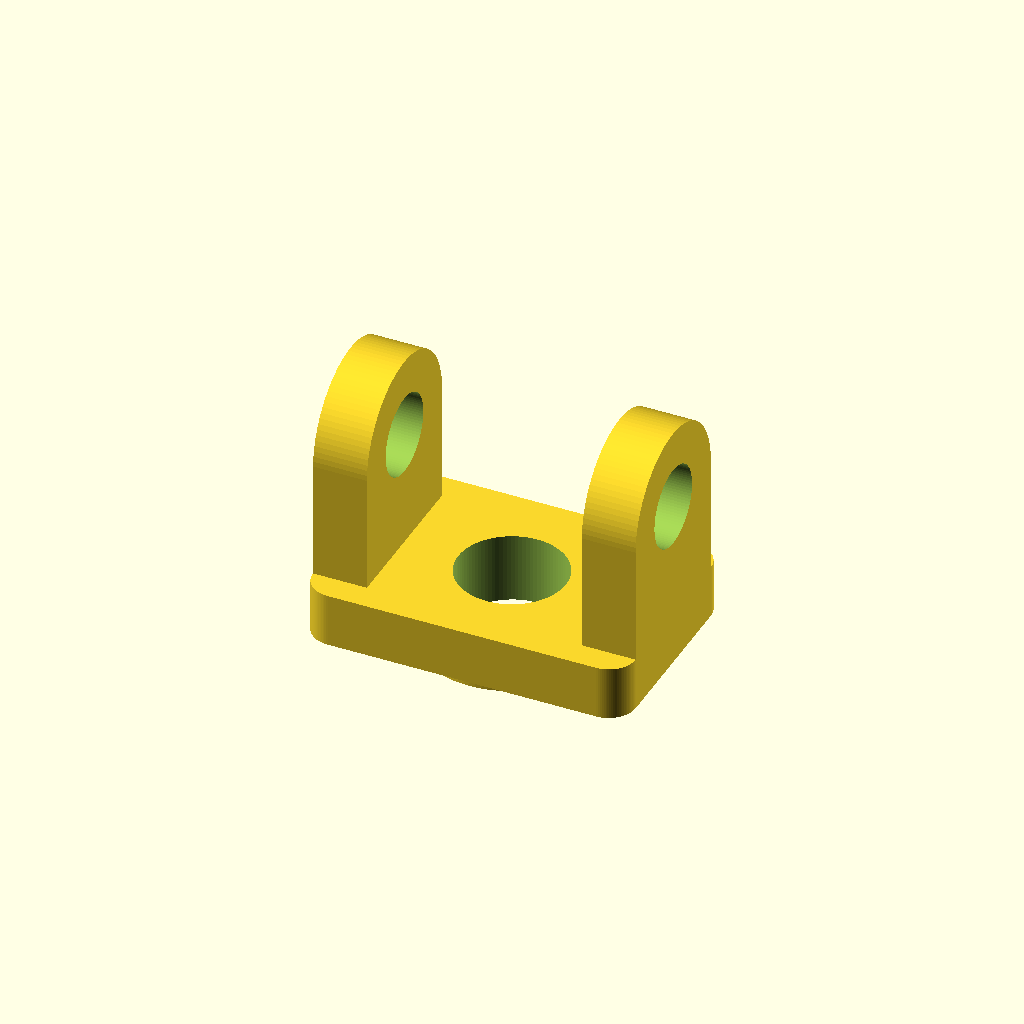
Cell 1 — every parameter at its default value.
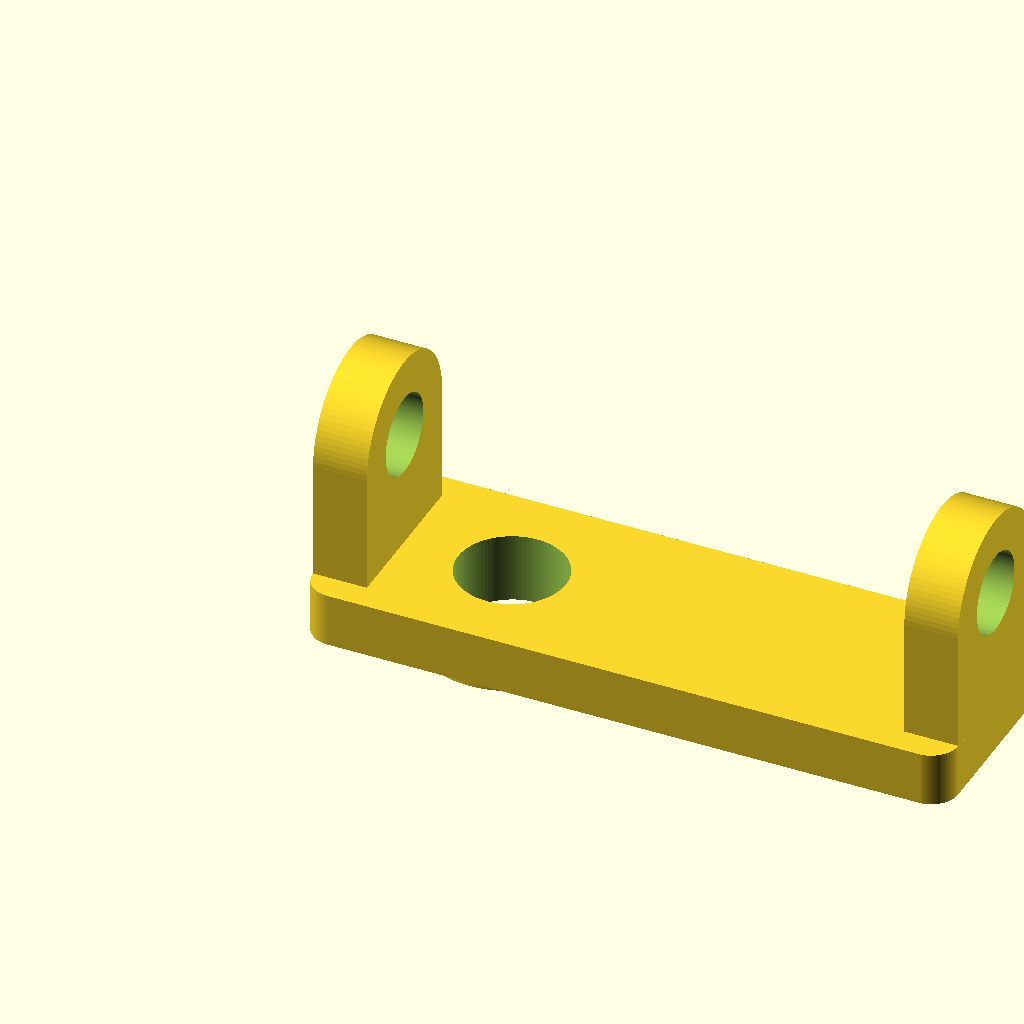
Cell 2: base_length = 1.5 (everything else at default).
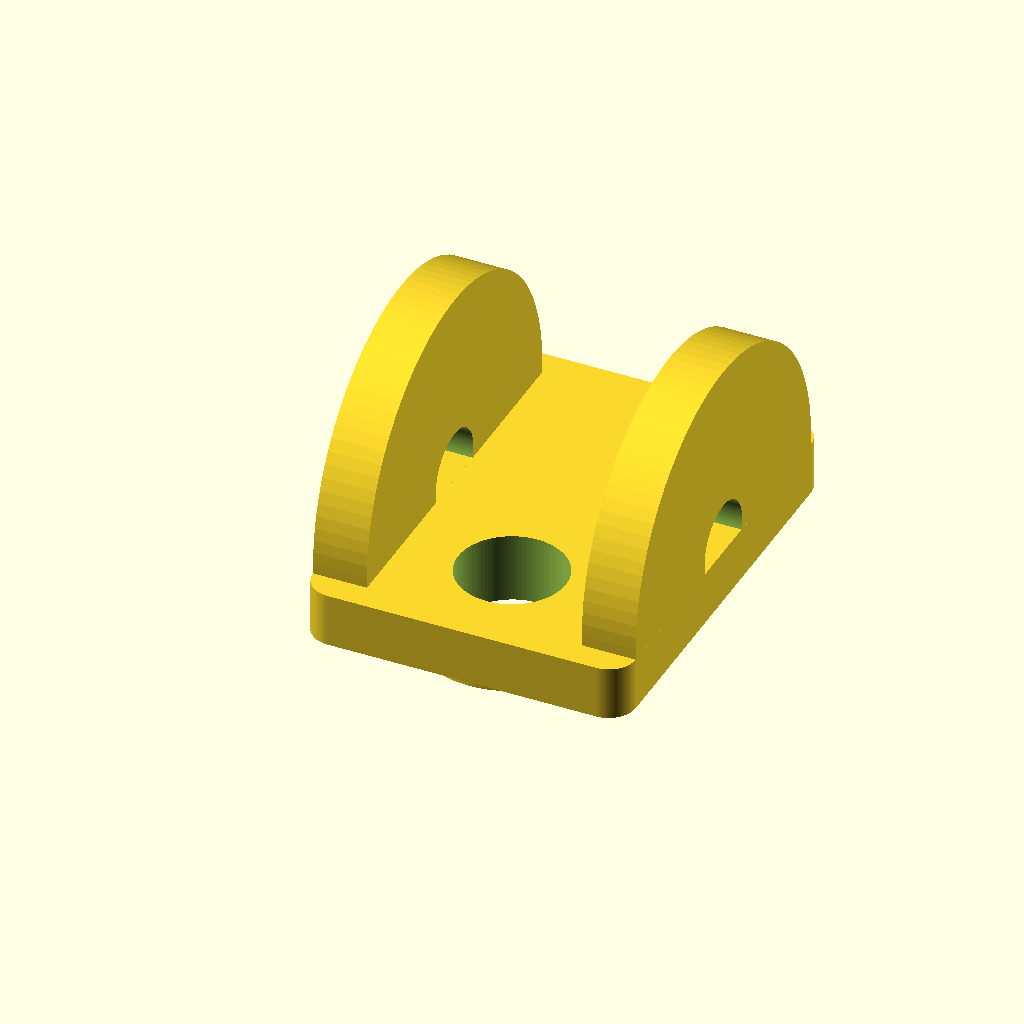
Cell 3: the same model with base_width = 1.
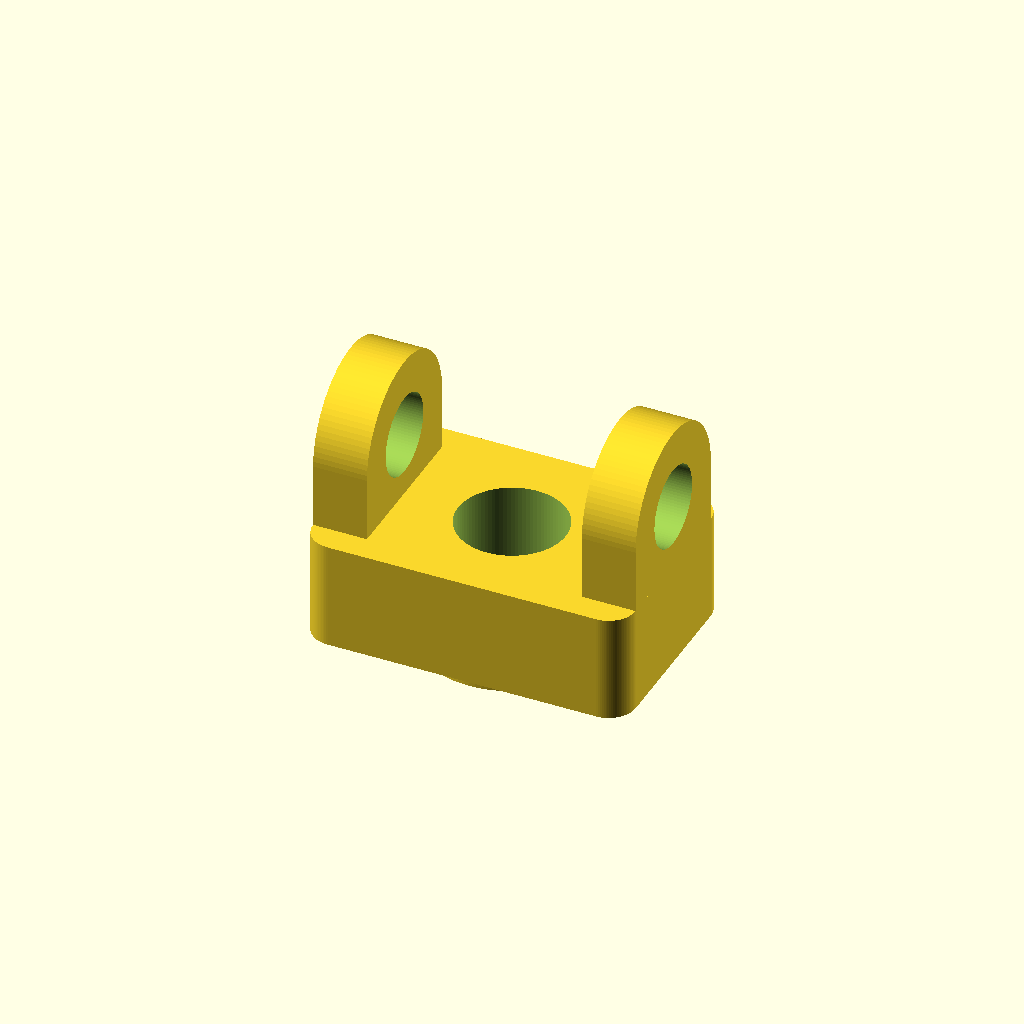
Cell 4 — base_height set to 0.25, the other parameters unchanged.
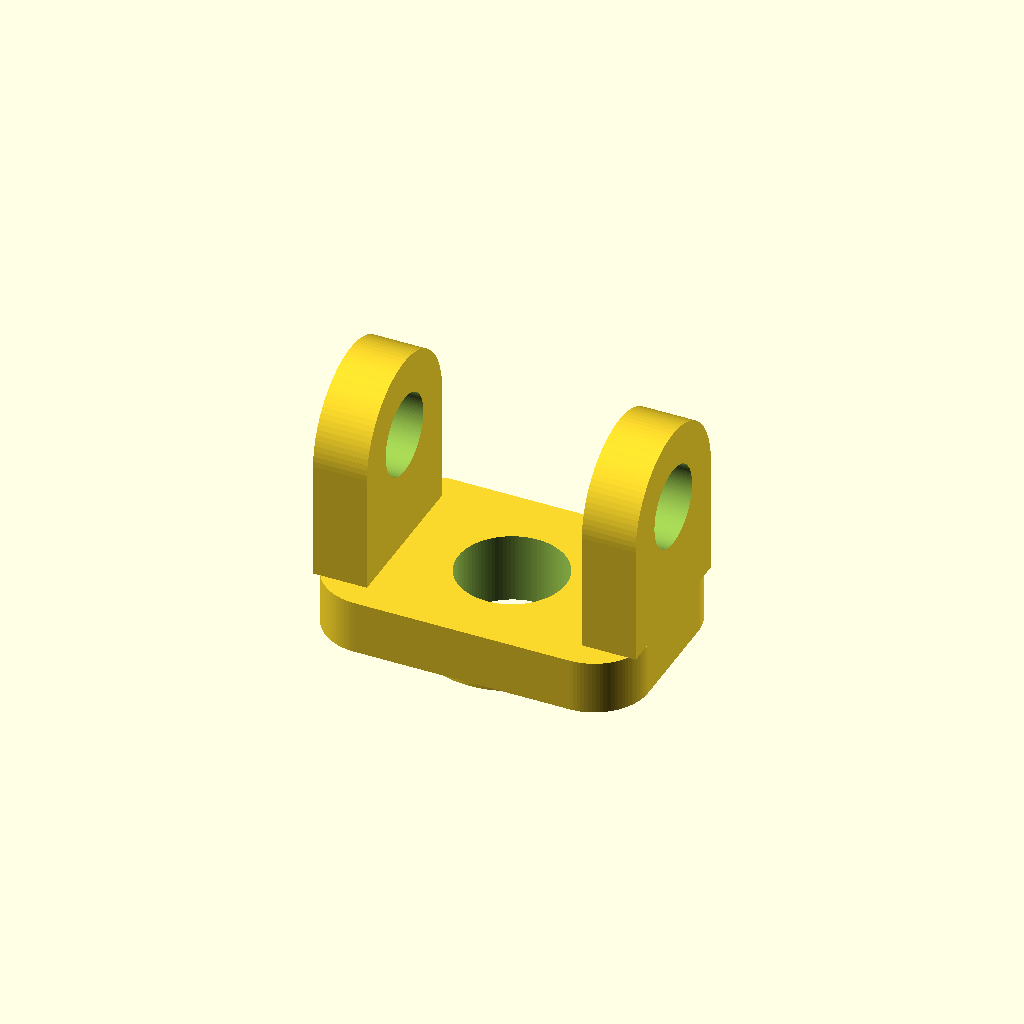
Cell 5: the same model with base_corner_radius = 0.125.
One fixed orthographic camera (rotation 55°, 0°, 25°; colour scheme Cornfield) for every cell.
Source of the model, projects/P3D-Bench/demo/runs/text2cad_0015_00155951_parametric_openscad_gpt55-reason/generated.scad:
// Parameters
$fn = 96;
eps = 0.0005;

// Base
base_length = 0.75;
base_width = 0.5;
base_height = 0.125;
base_corner_radius = 0.0625;

// Central through void
void_x = 0.375;
void_y = 0.25;
void_radius = 0.125;

// Underside annular collar
collar_depth = 0.0375;
collar_outer_radius = 0.2125;

// Upright rounded tabs
tab_length = 0.125;
tab_front_offset = 0.0625;
tab_back_offset = 0.0625;
tab_width = base_width - tab_front_offset - tab_back_offset;
tab_y0 = tab_front_offset;
tab_y1 = base_width - tab_back_offset;
tab_y_center = (tab_y0 + tab_y1) / 2;
tab_top_z = 0.5875;
tab_cap_radius = tab_width / 2;
tab_hole_radius = 0.0937;
tab_hole_z = tab_top_z - tab_cap_radius;
left_tab_x0 = 0;
right_tab_x0 = base_length - tab_length;
tab_arc_segments = 48;

// Rounded rectangle footprint
module rounded_rectangle_2d(l, w, r) {
    rr = min(r, min(l, w) / 2);
    if (rr > 0)
        translate([rr, rr])
            offset(r=rr)
                square([l - 2*rr, w - 2*rr], center=false);
    else
        square([l, w], center=false);
}

// Base plate
module base_plate() {
    linear_extrude(height=base_height, convexity=4)
        rounded_rectangle_2d(base_length, base_width, base_corner_radius);
}

// Solid collar body; central cut makes it annular
module underside_collar() {
    translate([void_x, void_y, -collar_depth])
        cylinder(h=collar_depth + eps, r=collar_outer_radius, center=false);
}

// Vertical circular through cut
module vertical_hole(x, y, r, z0, z1) {
    translate([x, y, z0])
        cylinder(h=z1 - z0, r=r, center=false);
}

// Horizontal circular cut through tab thickness
module x_axis_hole(x0, x1, y, z, r) {
    translate([(x0 + x1) / 2, y, z])
        rotate([0, 90, 0])
            cylinder(h=x1 - x0, r=r, center=true);
}

// Slot-like upright tab profile in Y-Z
function tab_profile_points(y0, y1, z0, ztop, n) =
    let(r=(y1-y0)/2, yc=(y0+y1)/2, zc=ztop-r)
    concat(
        [[y0, z0], [y1, z0]],
        [for (i = [0:n]) [yc + r*cos(180*i/n), zc + r*sin(180*i/n)]]
    );

// Extrude tab profile along X
module tab_body(x0) {
    multmatrix([
        [0, 0, 1, x0],
        [1, 0, 0, 0],
        [0, 1, 0, 0],
        [0, 0, 0, 1]
    ])
        linear_extrude(height=tab_length, convexity=6)
            polygon(points=tab_profile_points(tab_y0, tab_y1, base_height - eps, tab_top_z, tab_arc_segments));
}

// Upright tab with through opening
module upright_tab(x0) {
    difference() {
        tab_body(x0);
        x_axis_hole(x0 - eps, x0 + tab_length + eps, tab_y_center, tab_hole_z, tab_hole_radius);
    }
}

// Main model
difference() {
    union() {
        base_plate();
        underside_collar();
        upright_tab(left_tab_x0);
        upright_tab(right_tab_x0);
    }

    // Continuous central void through base and collar
    vertical_hole(void_x, void_y, void_radius, -collar_depth - eps, base_height + eps);
}
Customizer parameters (derived from the source; name, type, default, range or options):
eps: number, default 0.0005
base_length: number, default 0.75
base_width: number, default 0.5
base_height: number, default 0.125
base_corner_radius: number, default 0.0625
void_x: number, default 0.375
void_y: number, default 0.25
void_radius: number, default 0.125
collar_depth: number, default 0.0375
collar_outer_radius: number, default 0.2125
tab_length: number, default 0.125
tab_front_offset: number, default 0.0625
tab_back_offset: number, default 0.0625
tab_top_z: number, default 0.5875
tab_hole_radius: number, default 0.0937
left_tab_x0: number, default 0
tab_arc_segments: number, default 48
